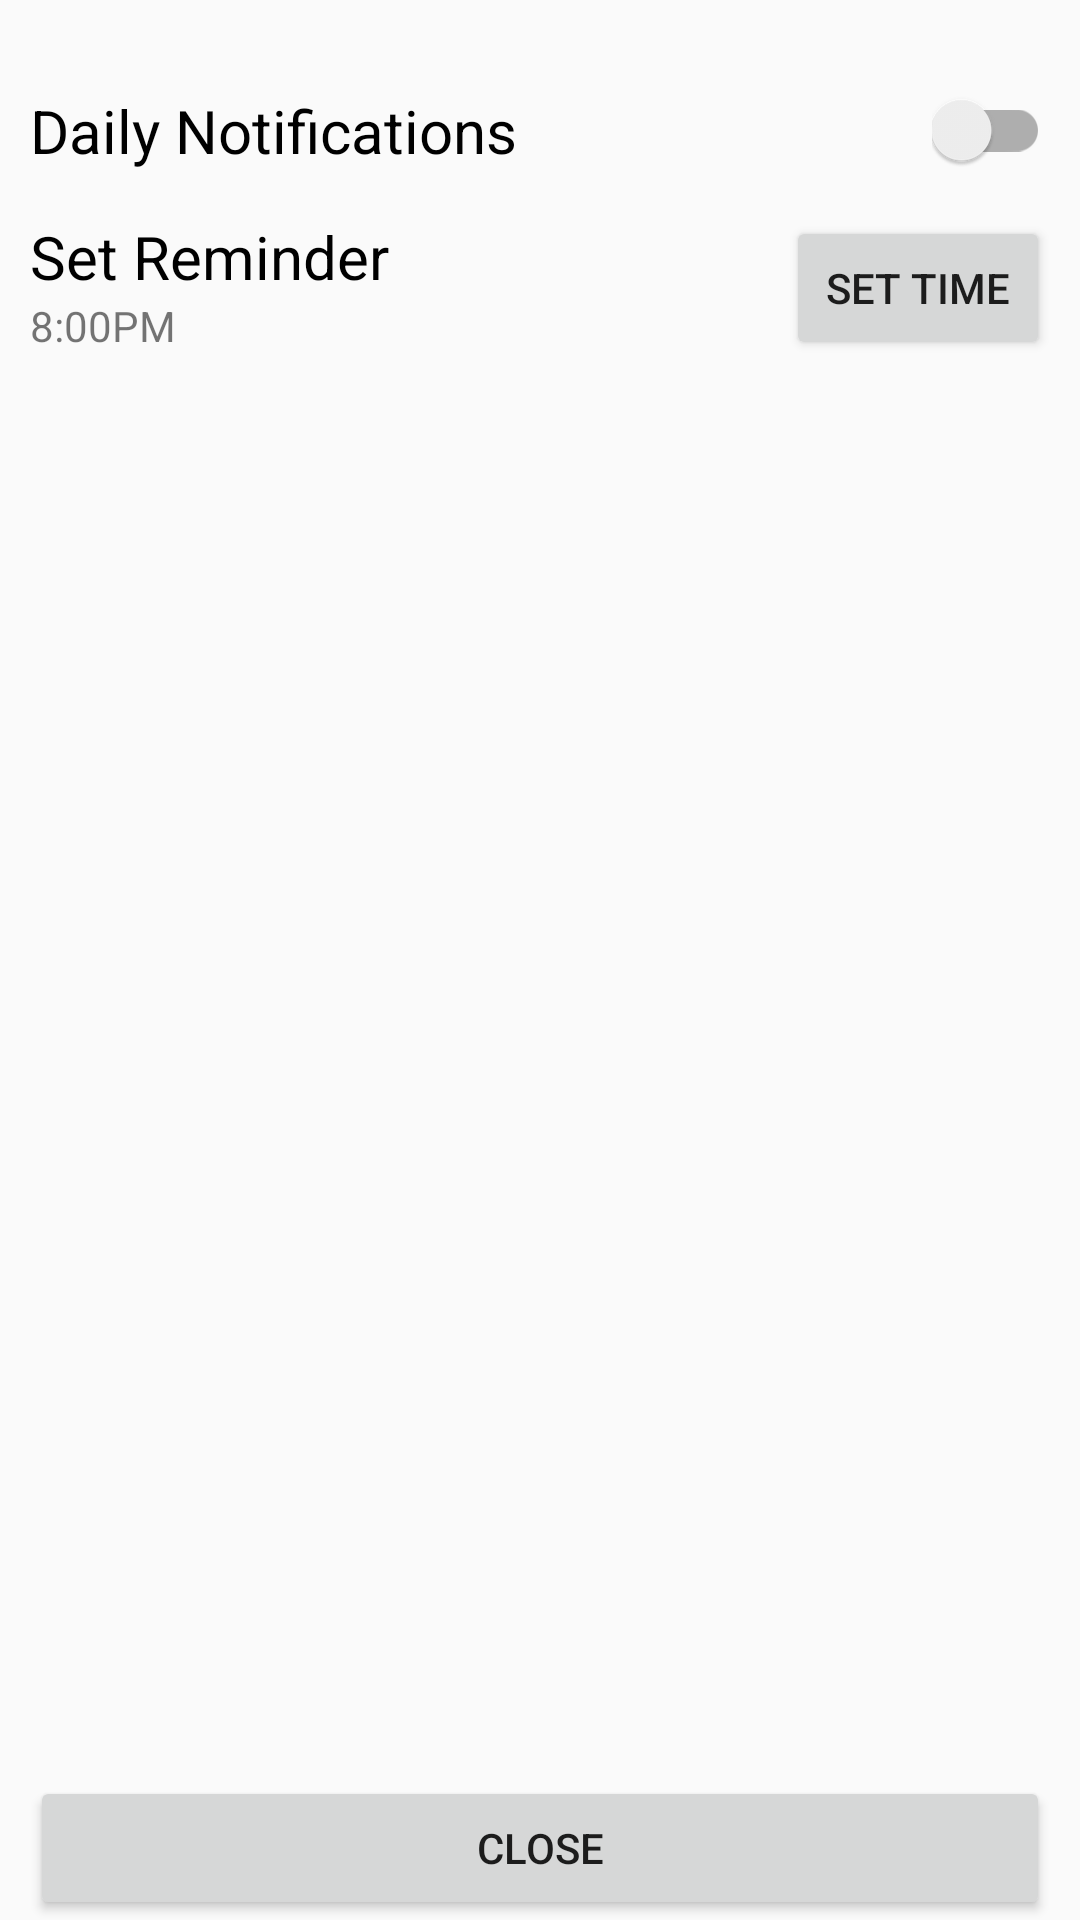

Write the Android layout XML for this screen, with the resource values it uses.
<!-- AndroidManifest.xml: application theme AppTheme -->
<!-- res/layout/activity_reminder.xml -->
<?xml version="1.0" encoding="utf-8"?>
<LinearLayout
        xmlns:android="http://schemas.android.com/apk/res/android"
        xmlns:tools="http://schemas.android.com/tools"
        xmlns:app="http://schemas.android.com/apk/res-auto"
        android:layout_width="match_parent"
        android:layout_height="match_parent"
        tools:context=".Reminder.ReminderActivity">

    <LinearLayout
            android:id="@+id/llReminder"
            android:orientation="vertical"
            android:layout_width="match_parent"
            android:layout_height="match_parent"
            android:layout_marginRight="10dp"
            android:layout_marginLeft="10dp"
            android:layout_marginTop="20dp"
    >

        <RelativeLayout
                android:layout_width="match_parent"
                android:layout_height="wrap_content"
                android:paddingTop="10dp"
        >

            <TextView
                    android:layout_height="wrap_content"
                    android:layout_width="wrap_content"
                    android:id="@+id/tv_reminder_label"
                    android:textSize="20dp"
                    android:textColor="@color/Black"
                    android:text="Daily Notifications"/>

            <android.support.v7.widget.SwitchCompat
                    android:id="@+id/timerSwitch"
                    android:layout_width="wrap_content"
                    android:layout_height="wrap_content"
                    android:checked="false"
                    android:gravity="center_vertical"
                    android:layout_alignParentRight="true"
            />

        </RelativeLayout>

        <LinearLayout
                android:id="@+id/ll_set_time"
                android:layout_width="match_parent"
                android:layout_height="match_parent"
                android:orientation="vertical">


            <RelativeLayout
                    android:layout_width="match_parent"
                    android:layout_height="wrap_content"
                    android:paddingTop="15dp"
                    android:layout_weight="1"
            >

                <LinearLayout android:layout_width="wrap_content" android:layout_height="wrap_content"
                              android:orientation="vertical"
                >

                    <TextView
                            android:layout_height="wrap_content"
                            android:layout_width="wrap_content"
                            android:id="@+id/tv_reminder_time_label"
                            android:textSize="20dp"
                            android:textColor="@color/Black"
                            android:gravity=""
                            android:text="Set Reminder"/>
                    <TextView
                            android:layout_height="wrap_content"
                            android:layout_width="wrap_content"
                            android:id="@+id/tv_reminder_time_desc"
                            android:text="8:00PM"
                    />
                </LinearLayout>


                <Button
                        android:id="@+id/set_btn"
                        android:layout_width="wrap_content"
                        android:layout_height="wrap_content"
                        android:layout_alignParentEnd="true"
                        android:layout_alignParentRight="true"

                        android:text="Set time"
                />


            </RelativeLayout>

            <Button android:layout_width="match_parent"
                    android:layout_height="wrap_content"
                    android:text="Close"
                    android:id="@+id/close_btn_reminder"
            />
        </LinearLayout>

    </LinearLayout>


</LinearLayout>
<!-- resources referenced by this layout -->
<resources>
  <color name="Black">#000000</color>
  <style name="AppTheme" parent="Theme.AppCompat.Light.DarkActionBar">
          
          <item name="colorPrimary">@color/colorPrimary</item>
          <item name="colorPrimaryDark">@color/colorPrimaryDark</item>
          <item name="colorAccent">@color/colorAccent</item>
      </style>
  <color name="colorPrimary">#1765A5</color>
  <color name="colorPrimaryDark">#27326F</color>
  <color name="colorAccent">#D81B60</color>
</resources>
